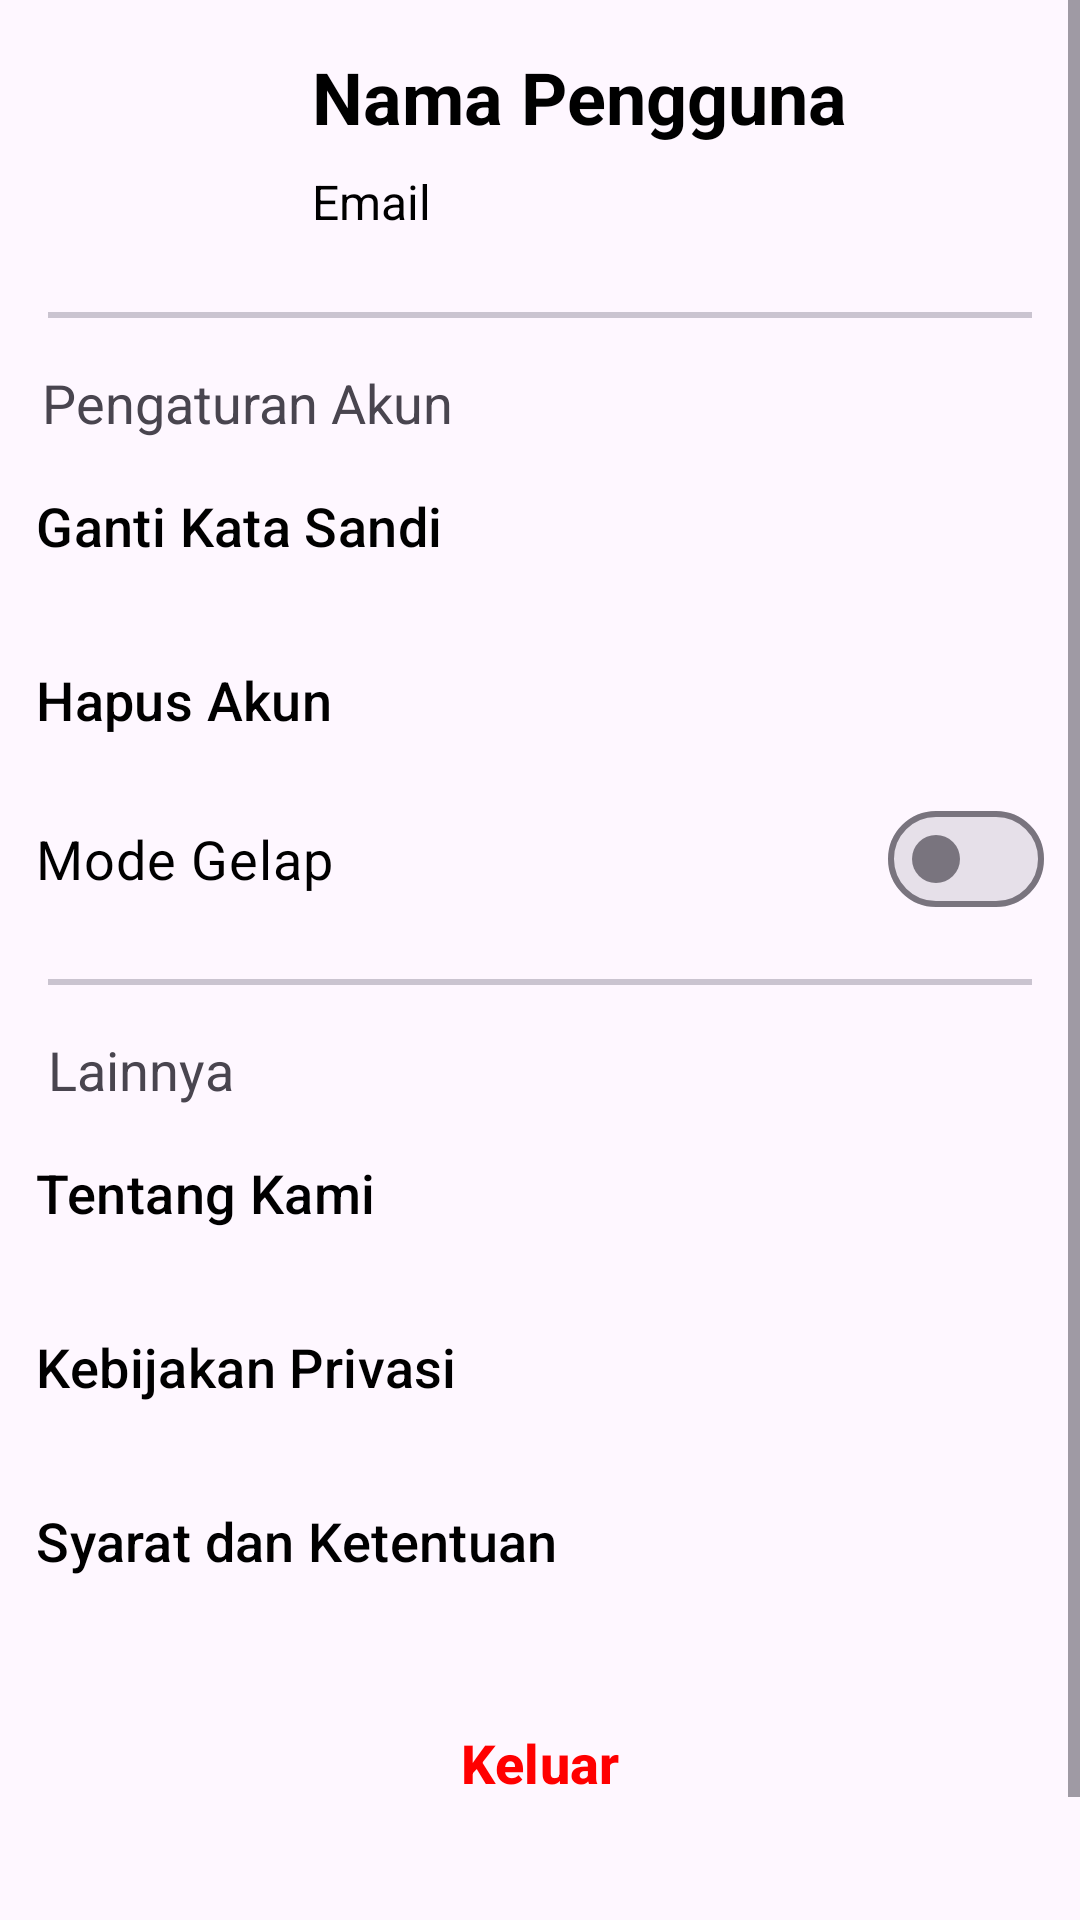

Produce the Android XML layout that renders to this screen, including the resource entries it uses.
<!-- AndroidManifest.xml: application theme Theme.HukumQ -->
<!-- res/layout/fragment_settings.xml -->
<?xml version="1.0" encoding="utf-8"?>
<ScrollView xmlns:android="http://schemas.android.com/apk/res/android"
    xmlns:app="http://schemas.android.com/apk/res-auto"
    xmlns:tools="http://schemas.android.com/tools"
    android:id="@+id/fragmentSettings"
    android:layout_width="match_parent"
    android:layout_height="match_parent"
    android:fillViewport="true"
    android:layout_marginBottom="@dimen/m3_bottom_nav_min_height"
    tools:context=".ui.main.settings.SettingsFragment"
    tools:ignore="PrivateResource">

    <androidx.constraintlayout.widget.ConstraintLayout
        android:layout_width="match_parent"
        android:layout_height="wrap_content">

        <ImageView
            android:id="@+id/ivUser"
            android:layout_width="72dp"
            android:layout_height="72dp"
            android:layout_marginStart="16dp"
            android:layout_marginTop="16dp"
            android:src="@drawable/ic_account"
            app:layout_constraintStart_toStartOf="parent"
            app:layout_constraintTop_toTopOf="parent"
            tools:ignore="ContentDescription" />

        <TextView
            android:id="@+id/tvName"
            android:layout_width="0dp"
            android:layout_height="wrap_content"
            android:layout_marginStart="16dp"
            android:layout_marginEnd="16dp"
            android:ellipsize="end"
            android:maxLines="1"
            android:text="@string/username"
            android:textColor="?android:textColorPrimary"
            android:textSize="24sp"
            android:textStyle="bold"
            app:layout_constraintEnd_toEndOf="parent"
            app:layout_constraintStart_toEndOf="@+id/ivUser"
            app:layout_constraintTop_toTopOf="@+id/ivUser" />

        <TextView
            android:id="@+id/tvEmail"
            android:layout_width="0dp"
            android:layout_height="wrap_content"
            android:layout_marginTop="8dp"
            android:layout_marginEnd="16dp"
            android:ellipsize="end"
            android:maxLines="1"
            android:text="@string/email"
            android:textColor="?android:textColorPrimary"
            android:textSize="16sp"
            app:layout_constraintEnd_toEndOf="@+id/tvName"
            app:layout_constraintStart_toStartOf="@+id/tvName"
            app:layout_constraintTop_toBottomOf="@+id/tvName" />

        <com.google.android.material.divider.MaterialDivider
            android:id="@+id/divider"
            android:layout_width="0dp"
            android:layout_height="2dp"
            android:layout_marginStart="16dp"
            android:layout_marginTop="16dp"
            android:layout_marginEnd="16dp"
            android:background="?android:attr/listDivider"
            app:layout_constraintEnd_toEndOf="parent"
            app:layout_constraintStart_toStartOf="parent"
            app:layout_constraintTop_toBottomOf="@+id/ivUser" />

        <TextView
            android:id="@+id/textView"
            android:layout_width="wrap_content"
            android:layout_height="wrap_content"
            android:layout_marginStart="14dp"
            android:layout_marginTop="16dp"
            android:text="@string/account_settings"
            android:textSize="18sp"
            app:layout_constraintStart_toStartOf="parent"
            app:layout_constraintTop_toBottomOf="@+id/divider" />

        <Button
            android:id="@+id/btnChangePassword"
            style="@style/Widget.Material3.Button.TextButton"
            android:layout_width="0dp"
            android:layout_height="58dp"
            android:drawableEnd="@drawable/ic_arrow_right"
            android:gravity="center|start"
            android:text="@string/change_password"
            android:textColor="?android:textColorPrimary"
            android:textSize="18sp"
            app:layout_constraintEnd_toEndOf="parent"
            app:layout_constraintStart_toStartOf="parent"
            app:layout_constraintTop_toBottomOf="@+id/textView"
            app:rippleColor="@color/BlueSecondary"
            app:shapeAppearance="?attr/shapeAppearanceCornerExtraSmall" />

        <Button
            android:id="@+id/btnDeleteAccount"
            style="@style/Widget.Material3.Button.TextButton"
            android:layout_width="0dp"
            android:layout_height="58dp"
            android:drawableEnd="@drawable/ic_arrow_right"
            android:gravity="center|start"
            android:text="@string/delete_account"
            android:textColor="?android:textColorPrimary"
            android:textSize="18sp"
            app:layout_constraintEnd_toEndOf="parent"
            app:layout_constraintStart_toStartOf="parent"
            app:layout_constraintTop_toBottomOf="@+id/btnChangePassword"
            app:rippleColor="@color/BlueSecondary"
            app:shapeAppearance="?attr/shapeAppearanceCornerExtraSmall" />

        <com.google.android.material.materialswitch.MaterialSwitch
            android:id="@+id/switch_theme"
            android:layout_width="0dp"
            android:layout_height="wrap_content"
            android:layout_marginStart="12dp"
            android:layout_marginEnd="12dp"
            android:text="@string/dark_mode"
            android:textColor="?android:textColorPrimary"
            android:textSize="18sp"
            app:layout_constraintEnd_toEndOf="parent"
            app:layout_constraintStart_toStartOf="parent"
            app:layout_constraintTop_toBottomOf="@+id/btnDeleteAccount" />

        <com.google.android.material.divider.MaterialDivider
            android:id="@+id/divider2"
            android:layout_width="0dp"
            android:layout_height="2dp"
            android:layout_marginStart="16dp"
            android:layout_marginTop="16dp"
            android:layout_marginEnd="16dp"
            android:background="?android:attr/listDivider"
            app:layout_constraintEnd_toEndOf="parent"
            app:layout_constraintStart_toStartOf="parent"
            app:layout_constraintTop_toBottomOf="@+id/switch_theme" />

        <TextView
            android:id="@+id/textView7"
            android:layout_width="wrap_content"
            android:layout_height="wrap_content"
            android:layout_marginTop="16dp"
            android:text="@string/more"
            android:textSize="18sp"
            app:layout_constraintStart_toStartOf="@+id/divider2"
            app:layout_constraintTop_toBottomOf="@+id/divider2" />

        <Button
            android:id="@+id/btnAboutUs"
            style="@style/Widget.Material3.Button.TextButton"
            android:layout_width="0dp"
            android:layout_height="58dp"
            android:drawableEnd="@drawable/ic_arrow_right"
            android:gravity="center|start"
            android:text="@string/about_us"
            android:textColor="?android:textColorPrimary"
            android:textSize="18sp"
            app:layout_constraintEnd_toEndOf="parent"
            app:layout_constraintStart_toStartOf="parent"
            app:layout_constraintTop_toBottomOf="@+id/textView7"
            app:rippleColor="@color/BlueSecondary"
            app:shapeAppearance="?attr/shapeAppearanceCornerExtraSmall" />

        <Button
            android:id="@+id/btnPrivacyPolicy"
            style="@style/Widget.Material3.Button.TextButton"
            android:layout_width="0dp"
            android:layout_height="58dp"
            android:drawableEnd="@drawable/ic_arrow_right"
            android:gravity="center|start"
            android:text="@string/privacy_policy"
            android:textColor="?android:textColorPrimary"
            android:textSize="18sp"
            app:layout_constraintEnd_toEndOf="parent"
            app:layout_constraintStart_toStartOf="parent"
            app:layout_constraintTop_toBottomOf="@+id/btnAboutUs"
            app:rippleColor="@color/BlueSecondary"
            app:shapeAppearance="?attr/shapeAppearanceCornerExtraSmall" />

        <Button
            android:id="@+id/btnTermConditions"
            style="@style/Widget.Material3.Button.TextButton"
            android:layout_width="0dp"
            android:layout_height="58dp"
            android:drawableEnd="@drawable/ic_arrow_right"
            android:gravity="center|start"
            android:text="@string/terms_and_conditions"
            android:textColor="?android:textColorPrimary"
            android:textSize="18sp"
            app:layout_constraintEnd_toEndOf="parent"
            app:layout_constraintStart_toStartOf="parent"
            app:layout_constraintTop_toBottomOf="@+id/btnPrivacyPolicy"
            app:rippleColor="@color/BlueSecondary"
            app:shapeAppearance="?attr/shapeAppearanceCornerExtraSmall" />

        <Button
            android:id="@+id/btnLogout"
            style="@style/Widget.Material3.Button.OutlinedButton"
            android:layout_width="0dp"
            android:layout_height="58dp"
            android:layout_marginStart="16dp"
            android:layout_marginEnd="16dp"
            android:layout_marginTop="16dp"
            android:text="@string/sign_out"
            android:textColor="@color/Red"
            android:textSize="18sp"
            android:textStyle="bold"
            app:layout_constraintEnd_toEndOf="parent"
            app:layout_constraintStart_toStartOf="parent"
            app:layout_constraintTop_toBottomOf="@+id/btnTermConditions"
            app:rippleColor="@color/Red"
            app:strokeColor="@color/Red" />

        <TextView
            android:id="@+id/textView2"
            android:layout_width="wrap_content"
            android:layout_height="wrap_content"
            android:layout_marginTop="24dp"
            android:layout_marginBottom="24dp"
            android:text="@string/version"
            android:textSize="14sp"
            app:layout_constraintEnd_toEndOf="parent"
            app:layout_constraintStart_toStartOf="parent"
            app:layout_constraintTop_toBottomOf="@+id/btnLogout"
            app:layout_constraintBottom_toBottomOf="parent"/>
    </androidx.constraintlayout.widget.ConstraintLayout>
</ScrollView>
<!-- resources referenced by this layout -->
<resources>
  <color name="BlueSecondary">#33A1FD</color>
  <color name="Red">#FF0000</color>
  <string name="about_us">Tentang Kami</string>
  <string name="account_settings">Pengaturan Akun</string>
  <string name="change_password">Ganti Kata Sandi</string>
  <string name="dark_mode">Mode Gelap</string>
  <string name="delete_account">Hapus Akun</string>
  <string name="email">Email</string>
  <string name="more">Lainnya</string>
  <string name="privacy_policy">Kebijakan Privasi</string>
  <string name="sign_out">Keluar</string>
  <string name="terms_and_conditions">Syarat dan Ketentuan</string>
  <string name="username">Nama Pengguna</string>
  <string name="version">Version 0.0.8</string>
  <style name="Theme.HukumQ" parent="Theme.Material3.DayNight.NoActionBar">
          
          <item name="colorPrimary">@color/BluePrimary</item>
          <item name="colorPrimaryVariant">@color/BluePrimary</item>
          <item name="colorOnPrimary">@color/white</item>
          
          <item name="colorSecondary">@color/BlueSecondary</item>
          <item name="colorSecondaryVariant">@color/BlueSecondary</item>
          <item name="colorOnSecondary">@color/black</item>
  
          
          <item name="android:statusBarColor">?attr/colorPrimaryVariant</item>
  
          
          <item name="android:textColorPrimary">@color/black</item>
  
      </style>
  <color name="BluePrimary">#2176FF</color>
  <color name="white">#FFFFFFFF</color>
  <color name="black">#FF000000</color>
</resources>
